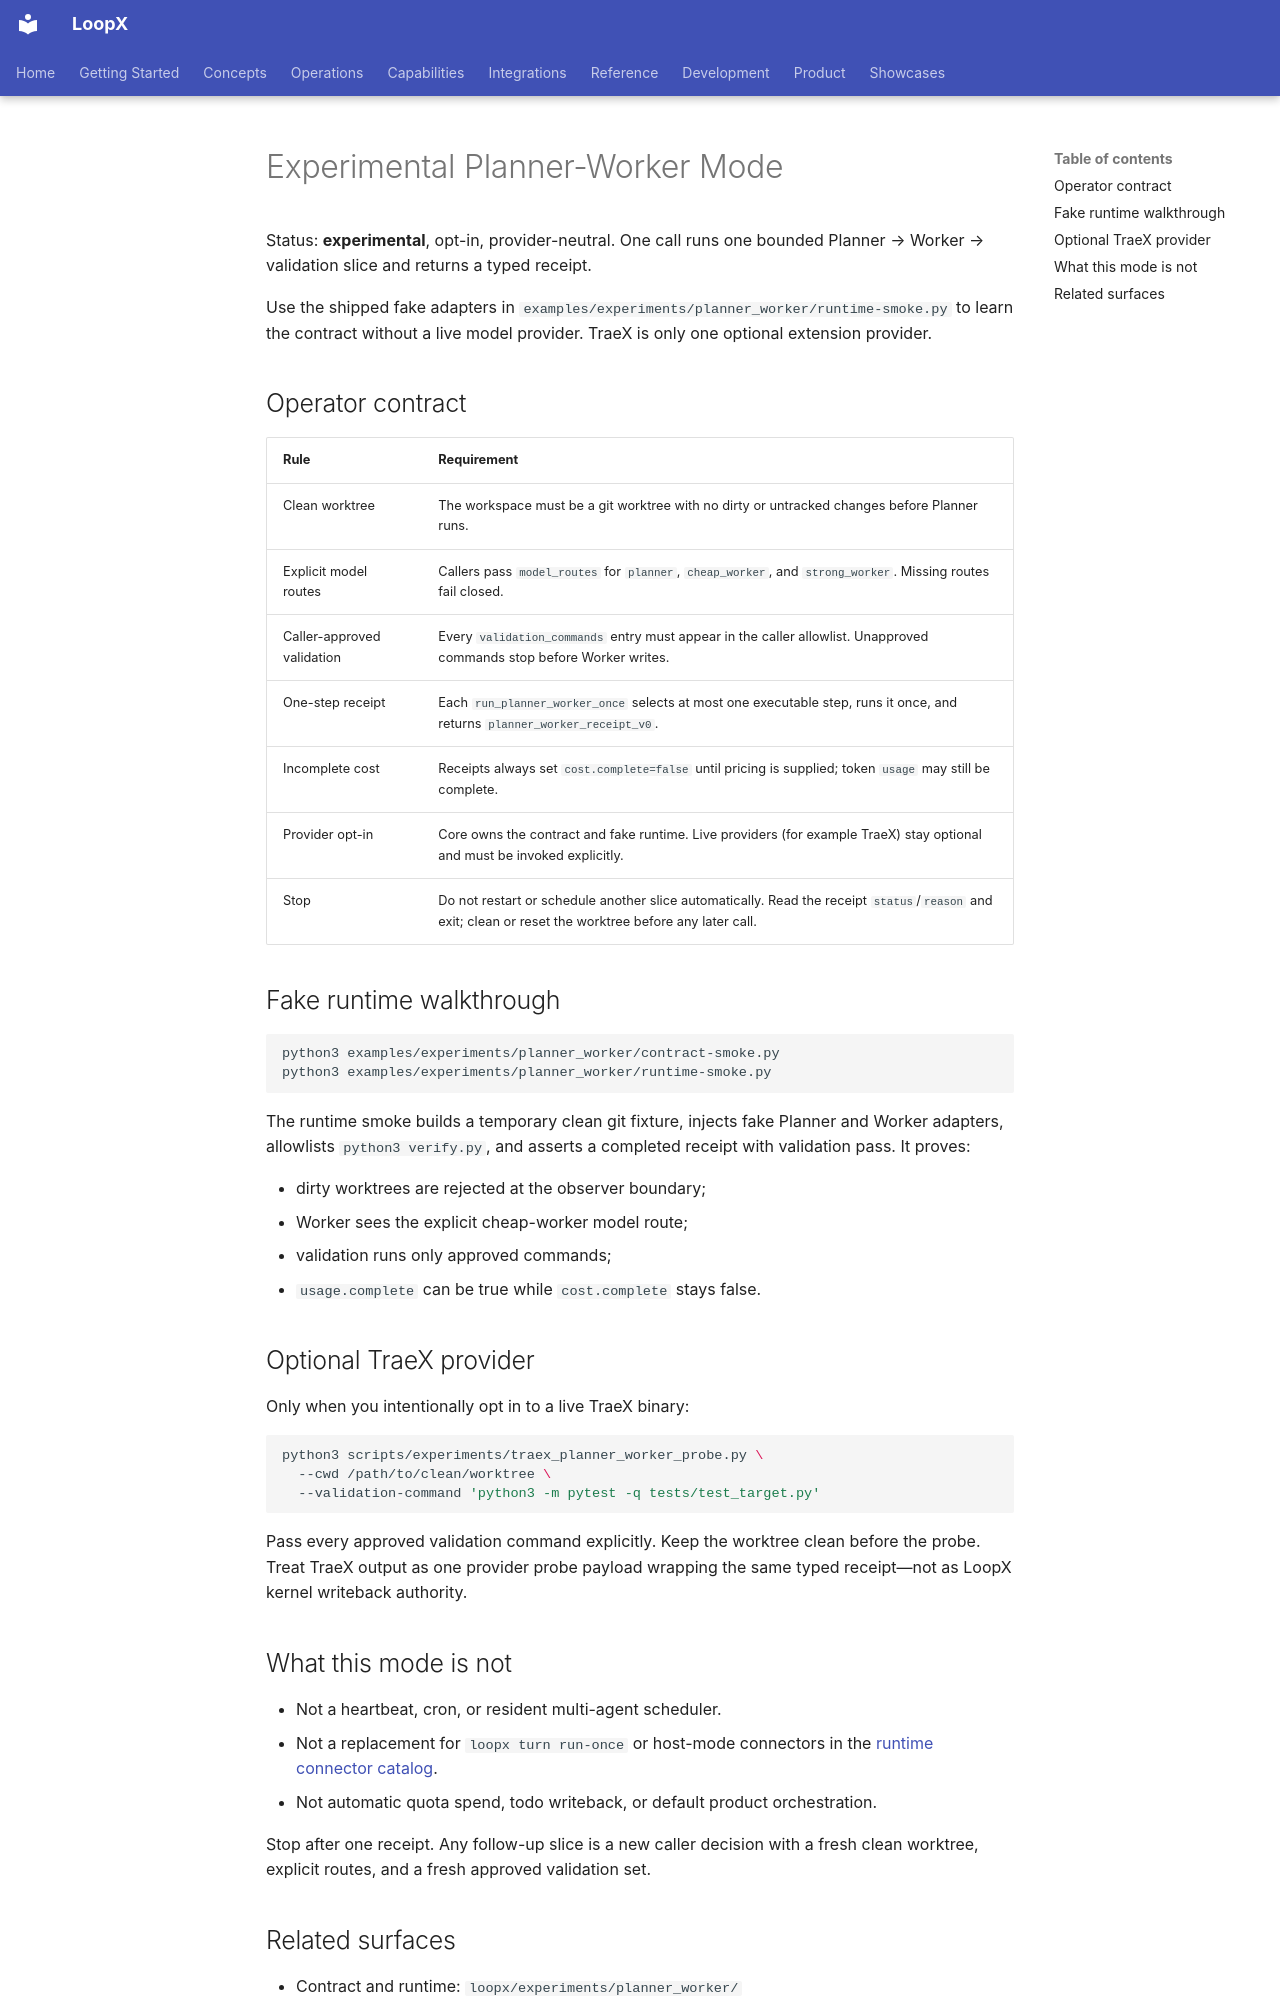

repository: loopx-project/loopx · page: guides/planner-worker-experimental/index.html · generator: mkdocs

# Experimental Planner-Worker Mode

Status: **experimental**, opt-in, provider-neutral. One call runs one
bounded Planner → Worker → validation slice and returns a typed receipt.

Use the shipped fake adapters in
`examples/experiments/planner_worker/runtime-smoke.py` to learn the contract
without a live model provider. TraeX is only one optional extension provider.

## Operator contract

| Rule | Requirement |
| --- | --- |
| Clean worktree | The workspace must be a git worktree with no dirty or untracked changes before Planner runs. |
| Explicit model routes | Callers pass `model_routes` for `planner`, `cheap_worker`, and `strong_worker`. Missing routes fail closed. |
| Caller-approved validation | Every `validation_commands` entry must appear in the caller allowlist. Unapproved commands stop before Worker writes. |
| One-step receipt | Each `run_planner_worker_once` selects at most one executable step, runs it once, and returns `planner_worker_receipt_v0`. |
| Incomplete cost | Receipts always set `cost.complete=false` until pricing is supplied; token `usage` may still be complete. |
| Provider opt-in | Core owns the contract and fake runtime. Live providers (for example TraeX) stay optional and must be invoked explicitly. |
| Stop | Do not restart or schedule another slice automatically. Read the receipt `status`/`reason` and exit; clean or reset the worktree before any later call. |

## Fake runtime walkthrough

```bash
python3 examples/experiments/planner_worker/contract-smoke.py
python3 examples/experiments/planner_worker/runtime-smoke.py
```

The runtime smoke builds a temporary clean git fixture, injects fake Planner and
Worker adapters, allowlists `python3 verify.py`, and asserts a completed
receipt with validation pass. It proves:

- dirty worktrees are rejected at the observer boundary;
- Worker sees the explicit cheap-worker model route;
- validation runs only approved commands;
- `usage.complete` can be true while `cost.complete` stays false.

## Optional TraeX provider

Only when you intentionally opt in to a live TraeX binary:

```bash
python3 scripts/experiments/traex_planner_worker_probe.py \
  --cwd /path/to/clean/worktree \
  --validation-command 'python3 -m pytest -q tests/test_target.py'
```

Pass every approved validation command explicitly. Keep the worktree clean
before the probe. Treat TraeX output as one provider probe payload wrapping the
same typed receipt—not as LoopX kernel writeback authority.

## What this mode is not

- Not a heartbeat, cron, or resident multi-agent scheduler.
- Not a replacement for `loopx turn run-once` or host-mode connectors in the
  [runtime connector catalog](../integrations/runtime-connector-catalog.md).
- Not automatic quota spend, todo writeback, or default product orchestration.

Stop after one receipt. Any follow-up slice is a new caller decision with a
fresh clean worktree, explicit routes, and a fresh approved validation set.
